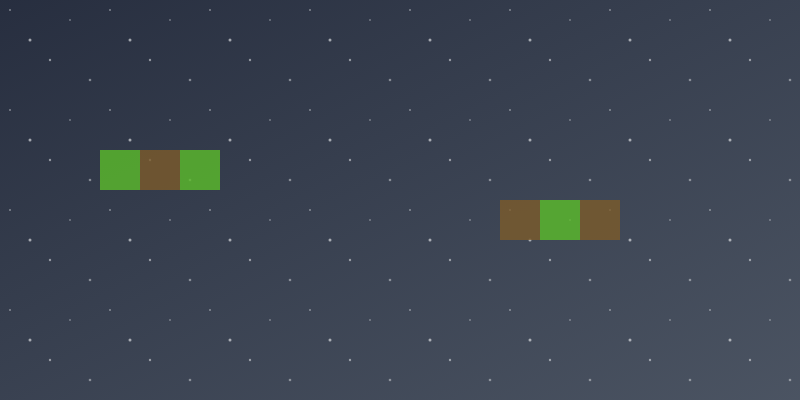
t = 0.00 s
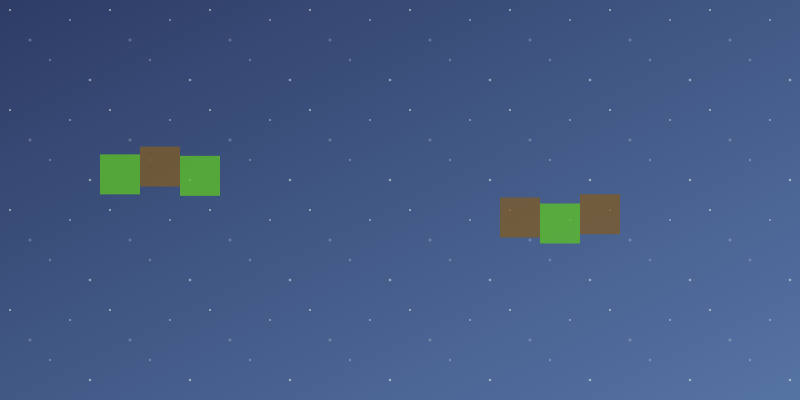
t = 1.75 s
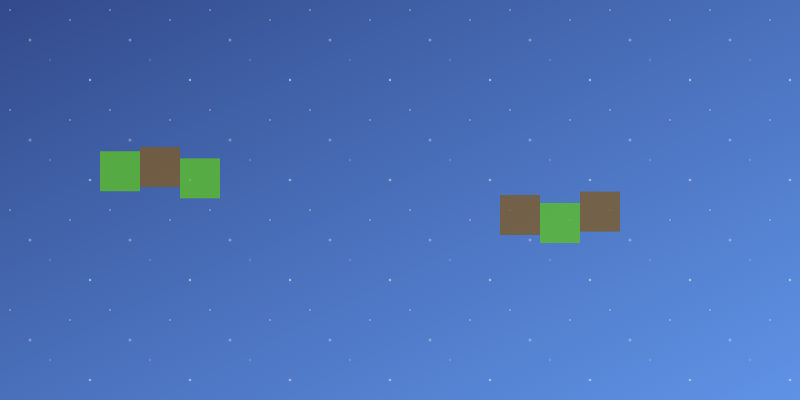
t = 3.50 s
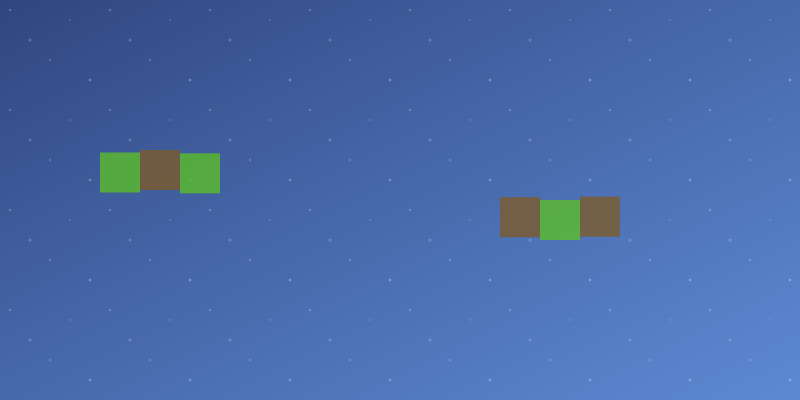
t = 5.00 s
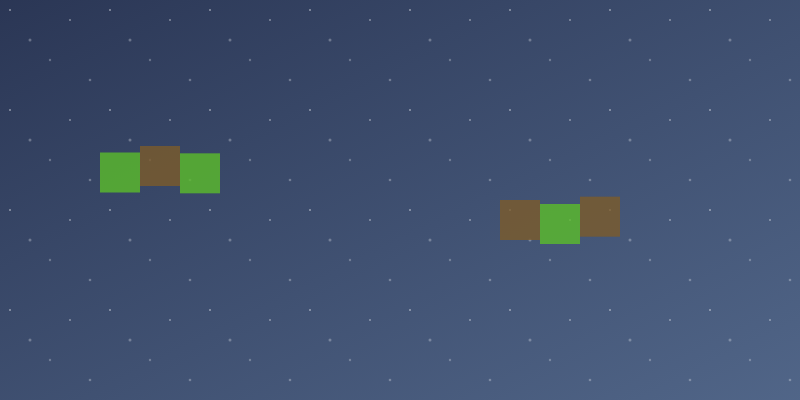
t = 7.00 s
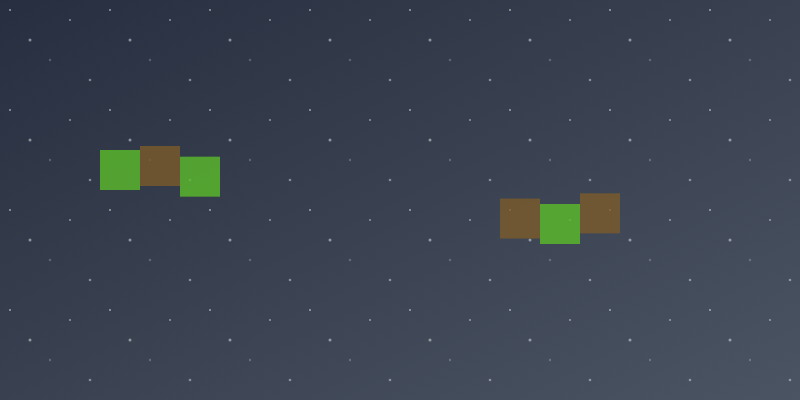
t = 8.00 s

The animated SVG that drew these frames (rendered in a browser with its animation timeline set to each time). Animation: 14 SMIL elements (animate=14); one cycle of 10.00 s, repeats indefinitely.

<svg width="800" height="400" xmlns="http://www.w3.org/2000/svg">
  <defs>
    <linearGradient id="grad" x1="0%" y1="0%" x2="100%" y2="100%">
      <stop offset="0%" style="stop-color:#0F172A;stop-opacity:0.9">
        <animate attributeName="stop-color" values="#0F172A;#1E3A8A;#0F172A" dur="8s" repeatCount="indefinite" />
      </stop>
      <stop offset="100%" style="stop-color:#1E293B;stop-opacity:0.8">
        <animate attributeName="stop-color" values="#1E293B;#3B82F6;#1E293B" dur="8s" repeatCount="indefinite" />
      </stop>
    </linearGradient>
    <pattern id="stars" x="0" y="0" width="100" height="100" patternUnits="userSpaceOnUse">
      <circle cx="10" cy="10" r="1" fill="white" opacity="0.5">
        <animate attributeName="opacity" values="0.5;1;0.5" dur="3s" repeatCount="indefinite" />
      </circle>
      <circle cx="30" cy="40" r="1.5" fill="white" opacity="0.7">
        <animate attributeName="opacity" values="0.7;0.3;0.7" dur="4s" repeatCount="indefinite" />
      </circle>
      <circle cx="70" cy="20" r="1" fill="white" opacity="0.4">
        <animate attributeName="opacity" values="0.4;0.8;0.4" dur="5s" repeatCount="indefinite" />
      </circle>
      <circle cx="50" cy="60" r="1.2" fill="white" opacity="0.6">
        <animate attributeName="opacity" values="0.6;0.2;0.6" dur="6s" repeatCount="indefinite" />
      </circle>
      <circle cx="90" cy="80" r="1.3" fill="white" opacity="0.5">
        <animate attributeName="opacity" values="0.5;0.9;0.5" dur="7s" repeatCount="indefinite" />
      </circle>
    </pattern>
  </defs>
  <rect width="800" height="400" fill="url(#grad)"/>
  <rect width="800" height="400" fill="url(#stars)" opacity="0.8">
    <animate attributeName="opacity" values="0.8;0.4;0.8" dur="10s" repeatCount="indefinite" />
  </rect>
  <g>
    <rect x="100" y="150" width="40" height="40" fill="#5BBD2B" opacity="0.8">
      <animate attributeName="y" values="150;155;150" dur="4s" repeatCount="indefinite" />
    </rect>
    <rect x="140" y="150" width="40" height="40" fill="#7C5B2B" opacity="0.8">
      <animate attributeName="y" values="150;145;150" dur="5s" repeatCount="indefinite" />
    </rect>
    <rect x="180" y="150" width="40" height="40" fill="#5BBD2B" opacity="0.8">
      <animate attributeName="y" values="150;160;150" dur="6s" repeatCount="indefinite" />
    </rect>
    <rect x="500" y="200" width="40" height="40" fill="#7C5B2B" opacity="0.8">
      <animate attributeName="y" values="200;195;200" dur="7s" repeatCount="indefinite" />
    </rect>
    <rect x="540" y="200" width="40" height="40" fill="#5BBD2B" opacity="0.8">
      <animate attributeName="y" values="200;205;200" dur="5s" repeatCount="indefinite" />
    </rect>
    <rect x="580" y="200" width="40" height="40" fill="#7C5B2B" opacity="0.8">
      <animate attributeName="y" values="200;190;200" dur="6s" repeatCount="indefinite" />
    </rect>
  </g>
</svg>